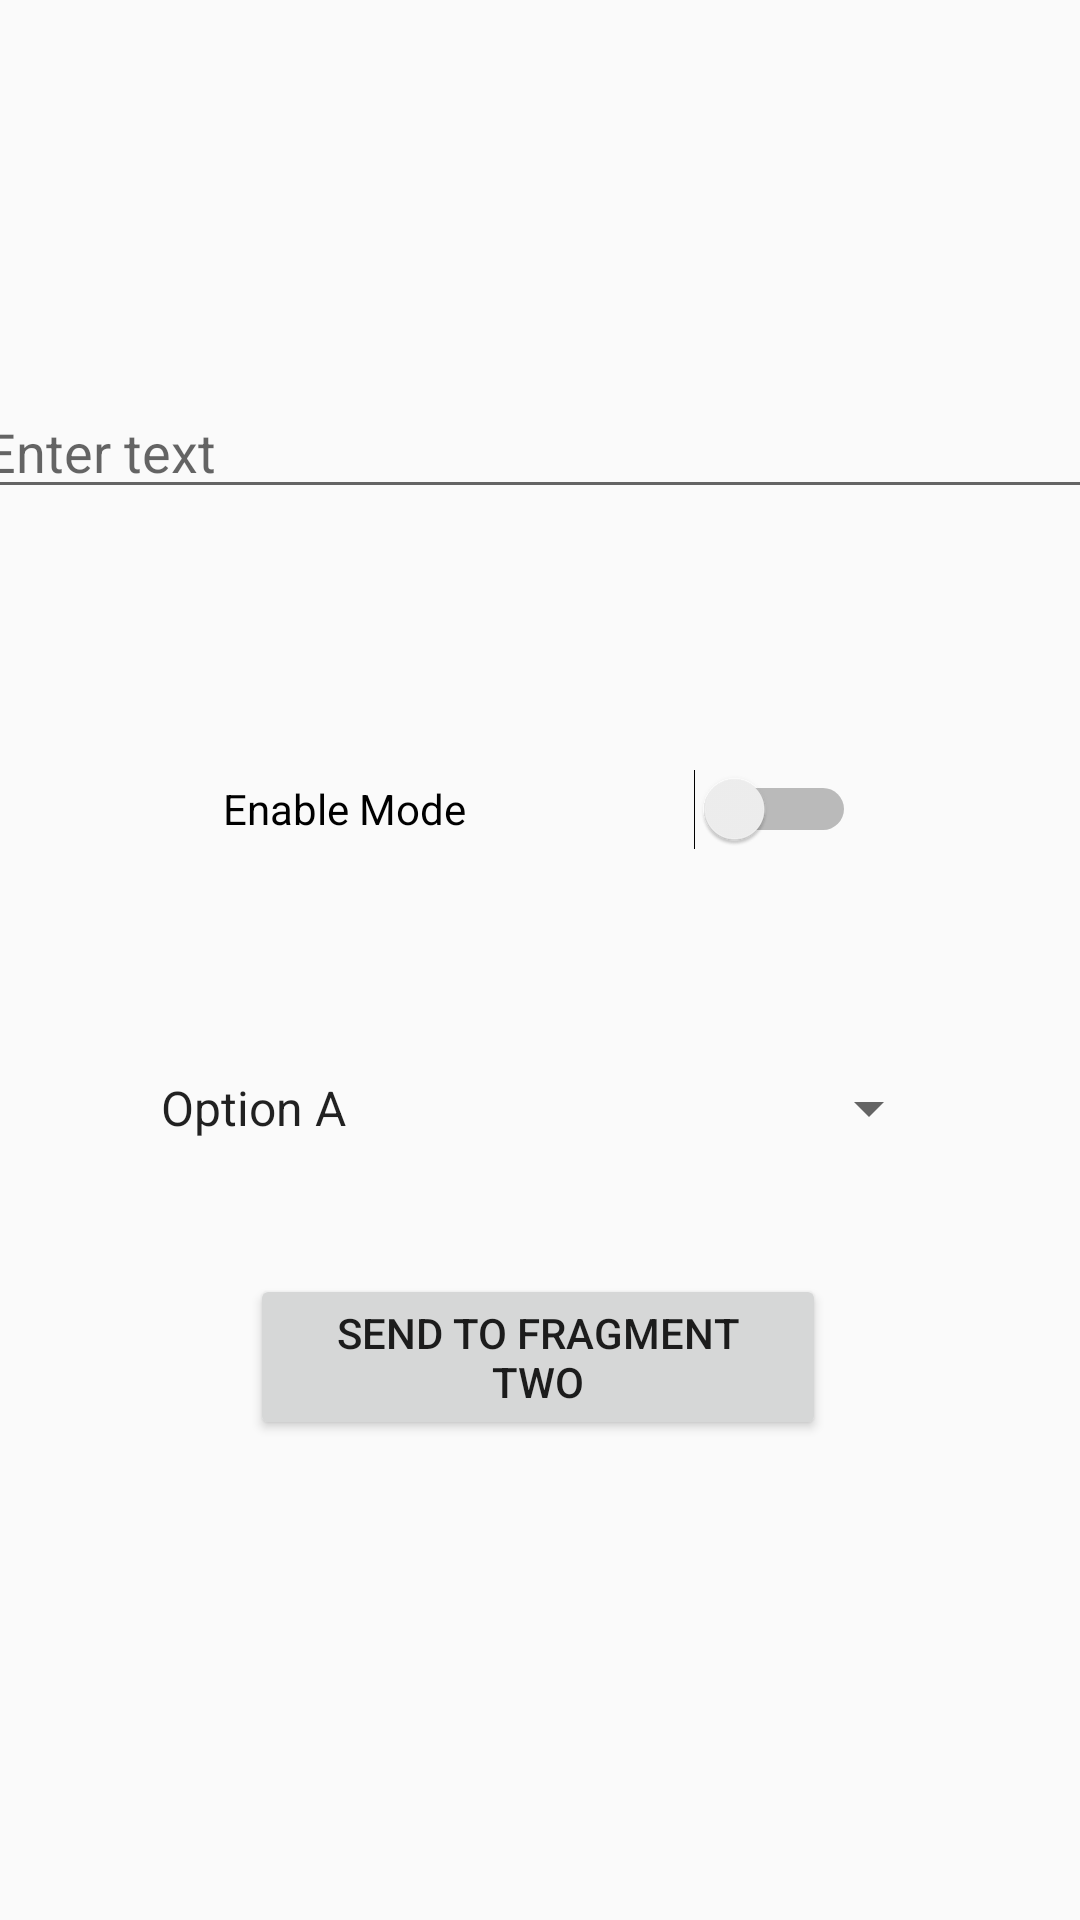

Write the Android layout XML for this screen, with the resource values it uses.
<!-- AndroidManifest.xml: application theme Theme.AppCompat.Light.DarkActionBar -->
<!-- res/layout/fragment_one.xml -->
<androidx.constraintlayout.widget.ConstraintLayout xmlns:android="http://schemas.android.com/apk/res/android"
    xmlns:app="http://schemas.android.com/apk/res-auto"
    xmlns:tools="http://schemas.android.com/tools"
    android:id="@+id/linearLayout"
    android:layout_width="match_parent"
    android:layout_height="match_parent">

    <EditText
        android:id="@+id/input_text"
        android:layout_width="379dp"
        android:layout_height="wrap_content"
        android:layout_marginBottom="52dp"
        android:hint="Enter text"
        app:layout_constraintBottom_toTopOf="@+id/switch_mode"
        app:layout_constraintEnd_toEndOf="parent"
        app:layout_constraintStart_toStartOf="parent"
        app:layout_constraintTop_toTopOf="parent"
        app:layout_constraintVertical_bias="1.0" />

    <Switch
        android:id="@+id/switch_mode"
        android:layout_width="211dp"
        android:layout_height="96dp"
        android:layout_marginBottom="40dp"
        android:text="Enable Mode"
        app:layout_constraintBottom_toTopOf="@+id/spinner_options"
        app:layout_constraintEnd_toEndOf="parent"
        app:layout_constraintHorizontal_bias="0.498"
        app:layout_constraintStart_toStartOf="parent" />

    <Spinner
        android:id="@+id/spinner_options"
        android:layout_width="268dp"
        android:layout_height="23dp"
        android:layout_marginBottom="44dp"
        android:entries="@array/spinner_items"
        app:layout_constraintBottom_toTopOf="@+id/button_send"
        app:layout_constraintEnd_toEndOf="parent"
        app:layout_constraintHorizontal_bias="0.496"
        app:layout_constraintStart_toStartOf="parent" />

    <Button
        android:id="@+id/button_send"
        android:layout_width="192dp"
        android:layout_height="wrap_content"
        android:layout_marginBottom="160dp"
        android:text="Send to Fragment Two"
        app:layout_constraintBottom_toBottomOf="parent"
        app:layout_constraintEnd_toEndOf="parent"
        app:layout_constraintHorizontal_bias="0.497"
        app:layout_constraintStart_toStartOf="parent" />
</androidx.constraintlayout.widget.ConstraintLayout>
<!-- resources referenced by this layout -->
<resources>
  <string-array name="spinner_items">
          <item>Option A</item>
          <item>Option B</item>
          <item>Option C</item>
      </string-array>
</resources>
